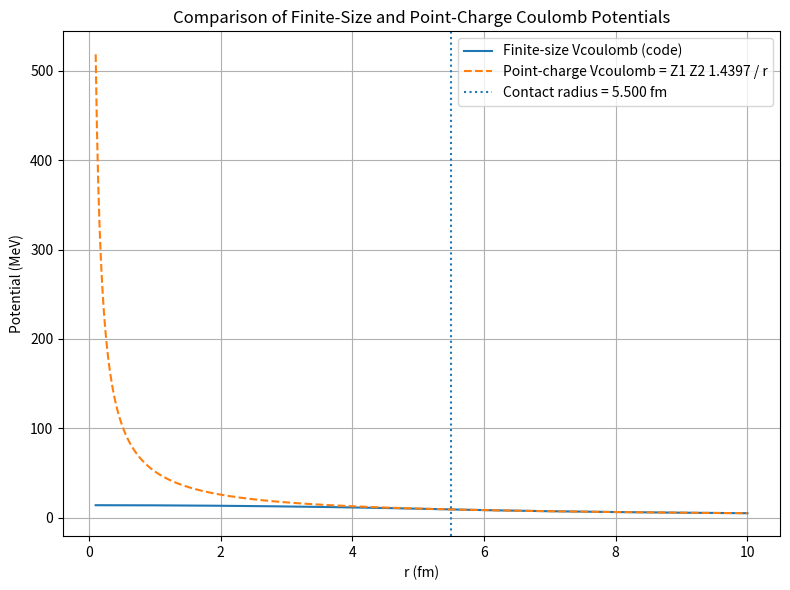

Reproduce this figure in Python.
import numpy as np
import matplotlib.pyplot as plt

# ---------------------------------------
# User inputs
# ---------------------------------------
Z1 = 6.0
Z2 = 6.0

# IMPORTANT:
# Use the same radii your Fortran code is using if you want an exact match.
# Replace these with your actual radius1 and radius2 values if you know them.
radius1 = 2.75   # fm
radius2 = 2.75   # fm

r_min = 0.1
r_max = 10.0
n_points = 1000

# ---------------------------------------
# Coulomb functions
# ---------------------------------------
def vcoulomb_finite(r, Z1, Z2, radius1, radius2):
    """
    Matches your Fortran Vcoulomb:
      if r < radius1 + radius2:
          V = ((3R^2 - r^2) * Z1*Z2*1.4397) / (2 R^3)
      else:
          V = (Z1*Z2*1.4397) / r
    """
    R = radius1 + radius2
    k = Z1 * Z2 * 1.4397

    if r < R:
        return ((3.0 * R**2 - r**2) * k) / (2.0 * R**3)
    else:
        return k / r


def vcoulomb_point(r, Z1, Z2):
    """
    Pure point-charge Coulomb potential: k/r
    """
    return (Z1 * Z2 * 1.4397) / r


# ---------------------------------------
# Generate data
# ---------------------------------------
r_values = np.linspace(r_min, r_max, n_points)
v_finite = np.array([vcoulomb_finite(r, Z1, Z2, radius1, radius2) for r in r_values])
v_point = np.array([vcoulomb_point(r, Z1, Z2) for r in r_values])

contact_radius = radius1 + radius2

# ---------------------------------------
# Plot
# ---------------------------------------
plt.figure(figsize=(8, 6))
plt.plot(r_values, v_finite, label='Finite-size Vcoulomb (code)')
plt.plot(r_values, v_point, linestyle='--', label='Point-charge Vcoulomb = Z1 Z2 1.4397 / r')
plt.axvline(contact_radius, linestyle=':', label=f'Contact radius = {contact_radius:.3f} fm')

plt.xlabel('r (fm)')
plt.ylabel('Potential (MeV)')
plt.title('Comparison of Finite-Size and Point-Charge Coulomb Potentials')
plt.legend()
plt.grid(True)
plt.tight_layout()
plt.show()
